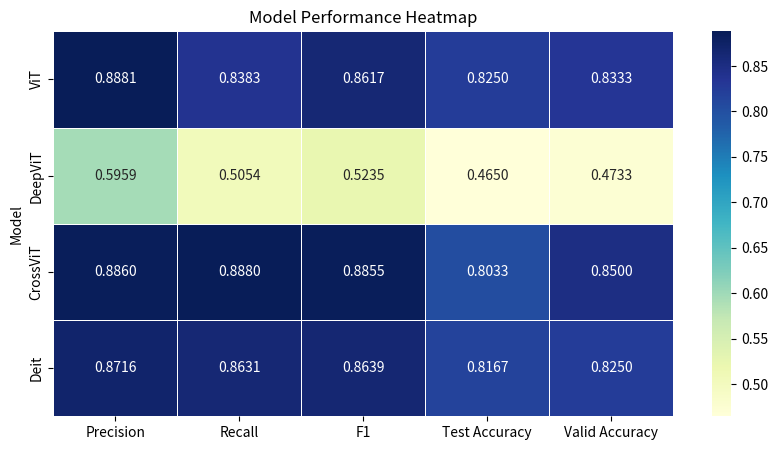

Source code (Python):
import matplotlib.pyplot as plt
import seaborn as sns
import pandas as pd

# 按照你的数据，创建一个包含指标的DataFrame
data = {
    'Model': ['ViT', 'DeepViT', 'CrossViT', 'Deit'],
    'Precision': [0.8881030597841272, 0.5958764231201099, 0.8860243757743124, 0.8715589522149357],
    'Recall': [0.838258164852255, 0.505443234836703, 0.8880248833592534, 0.8631415241057543],
    'F1': [0.861710185668124, 0.5234655394819211, 0.8855344880718915, 0.8639039234319914],
    'Test Accuracy': [0.824999988079071, 0.4650000035762787, 0.8033333420753479, 0.8166666626930237],
    'Valid Accuracy': [0.8333333134651184, 0.47333332896232605, 0.8500000238418579, 0.824999988079071],
}

df = pd.DataFrame(data)

# 剔除Model列，以Model为索引
df.set_index('Model', inplace=True)

# 创建热力图
plt.figure(figsize=(10,5 ))
sns.heatmap(df, annot=True, cmap="YlGnBu", fmt=".4f", linewidths=.5)
plt.title('Model Performance Heatmap')
plt.savefig('Model_Performance_Heatmap.png')
plt.show()
